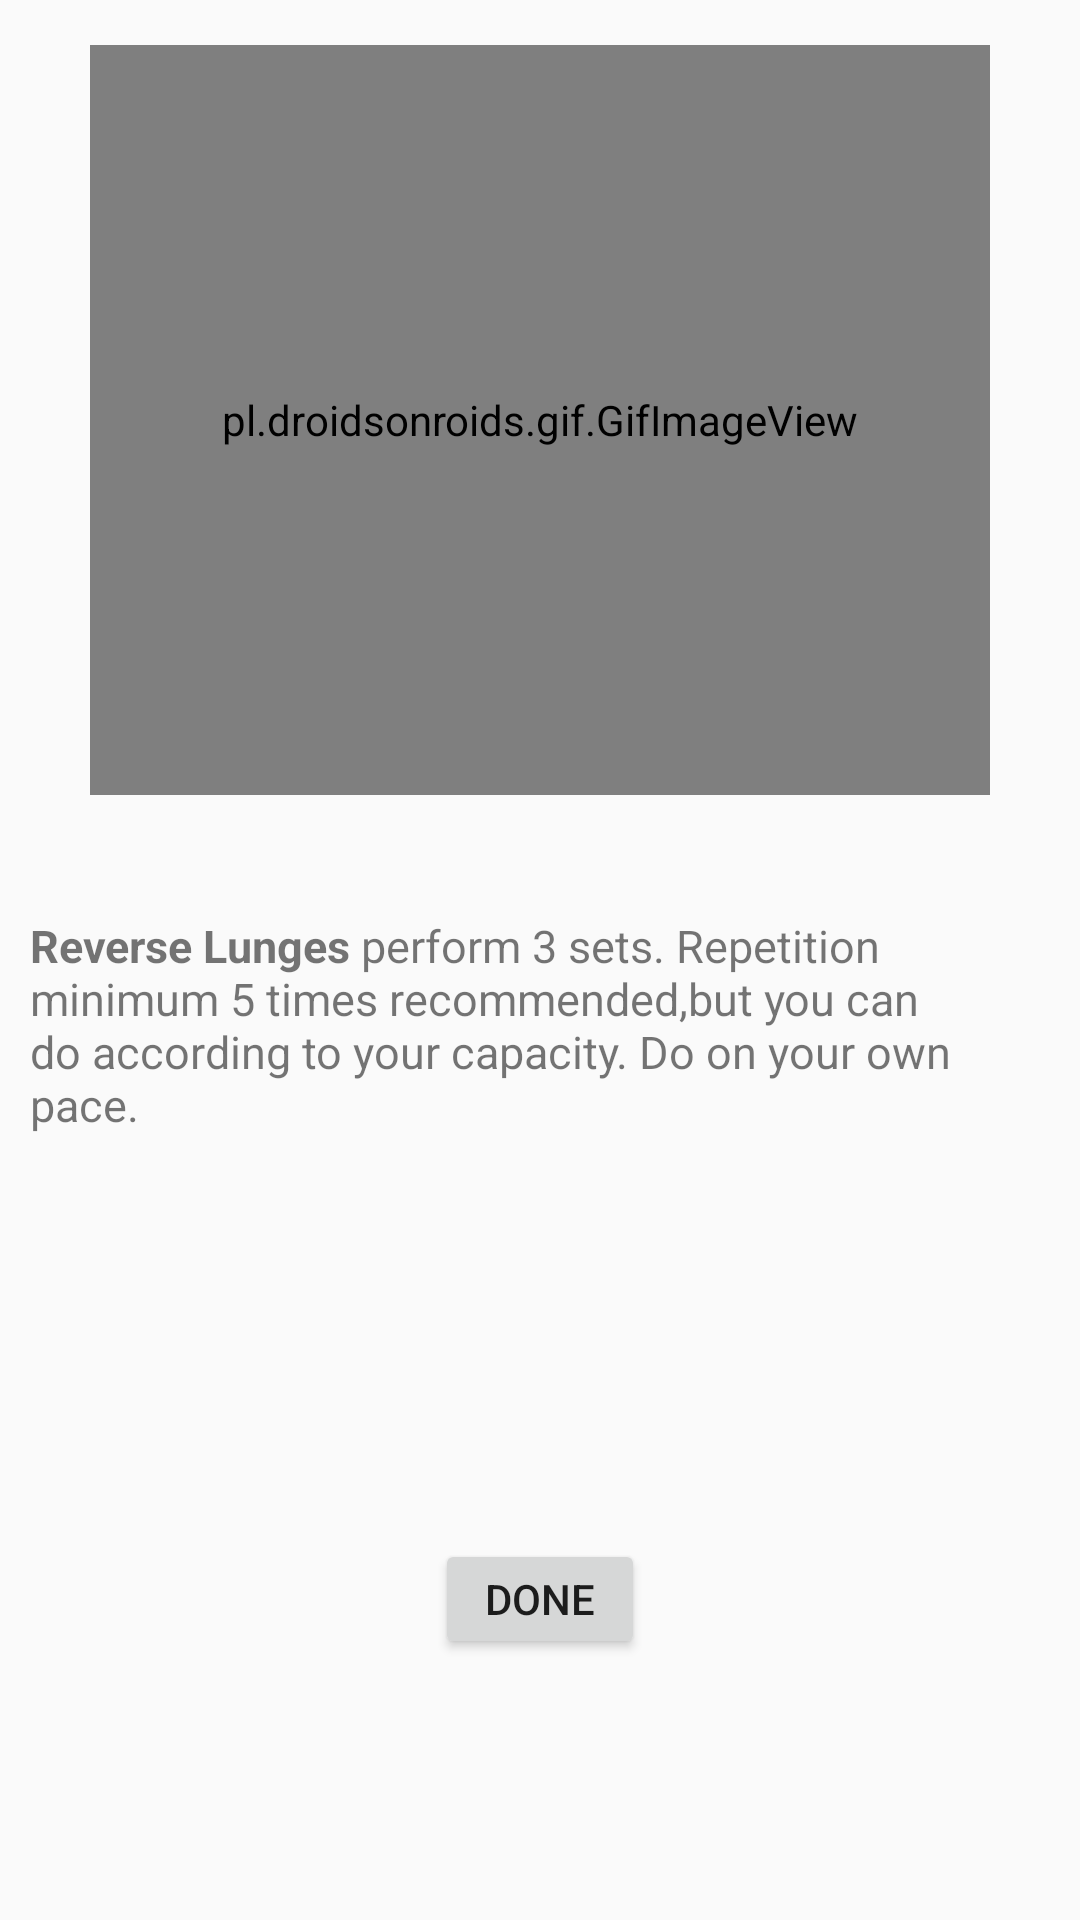

Here is an Android app screen rendered from its layout file. Give the layout XML and the strings, colors and styles it references.
<!-- AndroidManifest.xml: application theme Theme.FitnessGuardian -->
<!-- res/layout/legex4.xml -->
<?xml version="1.0" encoding="utf-8"?>
<LinearLayout xmlns:android="http://schemas.android.com/apk/res/android"
    xmlns:tools="http://schemas.android.com/tools"
    android:layout_width="match_parent"
    android:layout_height="match_parent"
    tools:context=".Legex4"
    android:orientation="vertical">

    <pl.droidsonroids.gif.GifImageView
        android:layout_width="300dp"
        android:layout_height="250dp"
        android:layout_marginTop="15dp"
        android:layout_gravity="center_horizontal"
        android:src="@drawable/reverselunge"/>

    <TextView
        android:layout_width="match_parent"
        android:layout_height="183dp"
        android:layout_marginTop="20dp"
        android:paddingStart="10dp"
        android:paddingTop="15dp"
        android:paddingEnd="30dp"
        android:text="@string/leg4"
        android:textSize="15sp"
        android:padding="20dp"/>

    <Button
        android:id="@+id/ex2"
        android:layout_width="70dp"
        android:layout_height="40dp"
        android:layout_marginTop="45dp"
        android:layout_gravity="center_horizontal"
        android:text="Done" />




</LinearLayout>
<!-- resources referenced by this layout -->
<resources>
  <string name="leg4">
          <b>Reverse Lunges</b>
  
         <br>perform 3 sets.</br>
  
          <br>Repetition minimum 5 times recommended,but you can do according to your capacity.</br>
  
          <br>Do on your own pace. </br>
      </string>
  <style name="Theme.FitnessGuardian" parent="Theme.AppCompat.DayNight.NoActionBar">
          
          <item name="colorPrimary">@color/purple_500</item>
          <item name="colorPrimaryVariant">@color/purple_700</item>
          <item name="colorOnPrimary">@color/white</item>
          
          <item name="colorSecondary">@color/teal_200</item>
          <item name="colorSecondaryVariant">@color/teal_700</item>
          <item name="colorOnSecondary">@color/black</item>
          
          <item name="android:statusBarColor" tools:targetApi="l">?attr/colorPrimaryVariant</item>
          
      </style>
  <!-- not gathered from this repository: default colours our renderer supplied (Android Studio template values) -->
  <color name="purple_500">#FF6200EE</color>
  <color name="purple_700">#FF3700B3</color>
  <color name="teal_200">#FF03DAC5</color>
  <color name="teal_700">#FF018786</color>
  <color name="black">#FF000000</color>
  <color name="white">#FFFFFFFF</color>
</resources>
